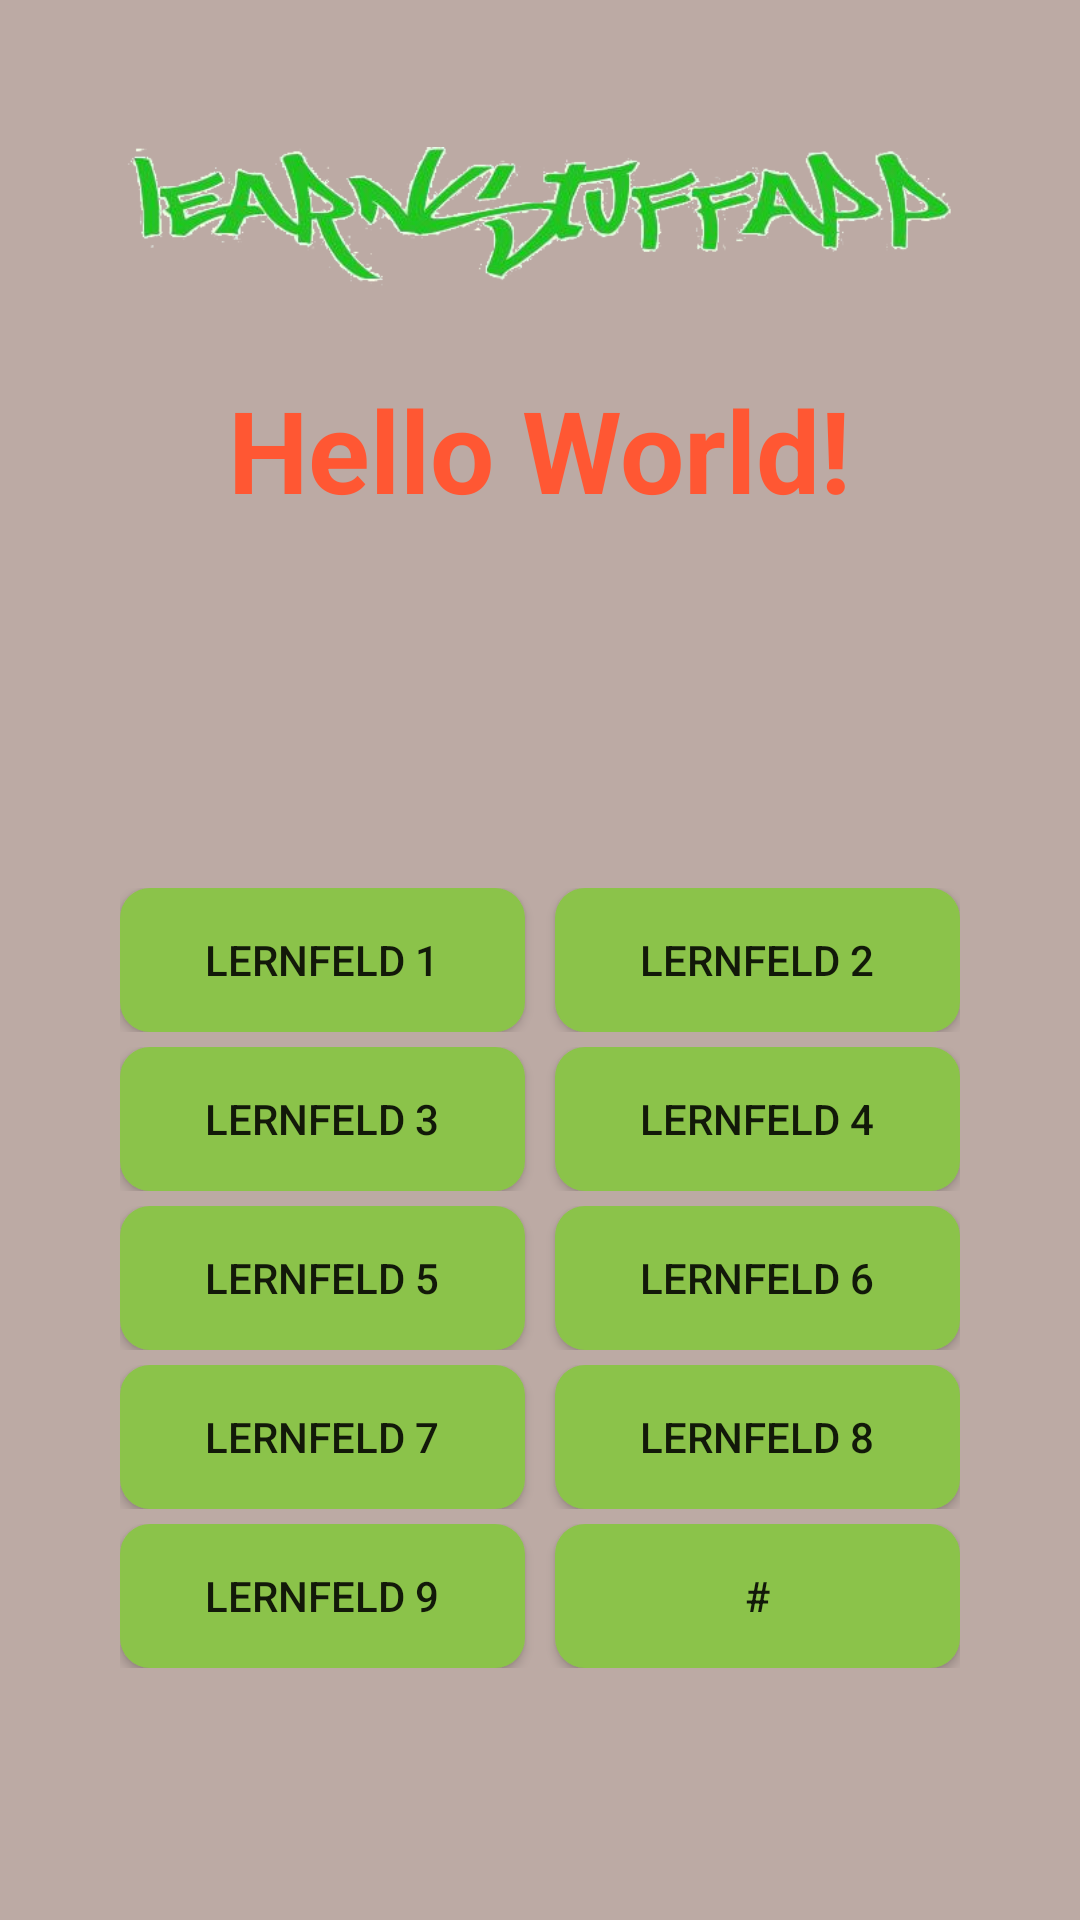

Reconstruct the res/layout file that produces this screen, plus the resources it refers to.
<!-- AndroidManifest.xml: application theme Theme.LearnStuffApp -->
<!-- res/layout/activity_main.xml -->
<?xml version="1.0" encoding="utf-8"?>
<RelativeLayout xmlns:android="http://schemas.android.com/apk/res/android"
    xmlns:app="http://schemas.android.com/apk/res-auto"
    xmlns:tools="http://schemas.android.com/tools"
    android:layout_width="match_parent"
    android:layout_height="match_parent"
    android:background="@color/colorBackground"
    android:padding="40dp"
    tools:context=".MainActivity">

    <ImageView
        android:id="@+id/imageViewLogo"
        android:layout_width="wrap_content"
        android:layout_height="wrap_content"
        android:layout_marginStart="0dp"
        android:layout_marginTop="-20dp"
        android:layout_marginEnd="0dp"
        android:layout_centerHorizontal="true"
        android:src="@drawable/learnstuffapp_logo_byschriftgeneratoreu" />

    <TextView
        android:id="@+id/txtWhere"
        android:layout_width="wrap_content"
        android:layout_height="wrap_content"
        android:layout_below="@id/imageViewLogo"
        android:layout_centerInParent="true"
        android:text="Hello World!"
        android:textSize="38sp"
        android:textStyle="bold"
        android:textColor="@color/colorMyOrange"/>

    <LinearLayout
        android:id="@+id/linearLayout1"
        android:orientation="horizontal"
        android:layout_width="fill_parent"
        android:layout_height="wrap_content"
        android:layout_centerInParent="true">

        <Button
            android:id="@+id/btnLernfeld1"
            android:layout_width="0.0dip"
            android:layout_height="fill_parent"
            android:layout_marginRight="5dp"
            android:text="Lernfeld 1"
            android:layout_weight="1.0"
            android:background="@drawable/btn_bg1"/>

        <Button
            android:id="@+id/btnLernfeld2"
            android:layout_width="0.0dip"
            android:layout_height="fill_parent"
            android:layout_marginLeft="5dp"
            android:text="Lernfeld 2"
            android:layout_weight="1.0"
            android:background="@drawable/btn_bg1"/>
    </LinearLayout>

    <LinearLayout
        android:id="@+id/linearLayout2"
        android:orientation="horizontal"
        android:layout_width="fill_parent"
        android:layout_height="wrap_content"
        android:layout_centerInParent="true"
        android:layout_marginTop="5dp"
        android:layout_below="@id/linearLayout1">

        <Button
            android:id="@+id/btnLernfeld3"
            android:layout_width="0.0dip"
            android:layout_height="fill_parent"
            android:layout_marginRight="5dp"
            android:text="Lernfeld 3"
            android:layout_weight="1.0"
            android:background="@drawable/btn_bg1"
            android:layout_below="@id/btnLernfeld2"/>

        <Button
            android:id="@+id/btnLernfeld4"
            android:layout_width="0.0dip"
            android:layout_height="fill_parent"
            android:layout_marginLeft="5dp"
            android:text="Lernfeld 4"
            android:layout_weight="1.0"
            android:background="@drawable/btn_bg1"/>
    </LinearLayout>

    <LinearLayout
        android:id="@+id/linearLayout3"
        android:orientation="horizontal"
        android:layout_width="fill_parent"
        android:layout_height="wrap_content"
        android:layout_centerInParent="true"
        android:layout_marginTop="5dp"
        android:layout_below="@id/linearLayout2">

        <Button
            android:id="@+id/btnLernfeld5"
            android:layout_width="0.0dip"
            android:layout_height="fill_parent"
            android:layout_marginRight="5dp"
            android:text="Lernfeld 5"
            android:layout_weight="1.0"
            android:background="@drawable/btn_bg1"
            android:layout_below="@id/btnLernfeld2"/>

        <Button
            android:id="@+id/btnLernfeld6"
            android:layout_width="0.0dip"
            android:layout_height="fill_parent"
            android:layout_marginLeft="5dp"
            android:text="Lernfeld 6"
            android:layout_weight="1.0"
            android:background="@drawable/btn_bg1"/>
    </LinearLayout>

    <LinearLayout
        android:id="@+id/linearLayout4"
        android:orientation="horizontal"
        android:layout_width="fill_parent"
        android:layout_height="wrap_content"
        android:layout_centerInParent="true"
        android:layout_marginTop="5dp"
        android:layout_below="@id/linearLayout3">

        <Button
            android:id="@+id/btnLernfeld7"
            android:layout_width="0.0dip"
            android:layout_height="fill_parent"
            android:layout_marginRight="5dp"
            android:text="Lernfeld 7"
            android:layout_weight="1.0"
            android:background="@drawable/btn_bg1"
            android:layout_below="@id/btnLernfeld2"/>

        <Button
            android:id="@+id/btnLernfeld8"
            android:layout_width="0.0dip"
            android:layout_height="fill_parent"
            android:layout_marginLeft="5dp"
            android:text="Lernfeld 8"
            android:layout_weight="1.0"
            android:background="@drawable/btn_bg1"/>
    </LinearLayout>

    <LinearLayout
        android:id="@+id/linearLayout5"
        android:orientation="horizontal"
        android:layout_width="fill_parent"
        android:layout_height="wrap_content"
        android:layout_centerInParent="true"
        android:layout_marginTop="5dp"
        android:layout_below="@id/linearLayout4">

        <Button
            android:id="@+id/btnLernfeld9"
            android:layout_width="0.0dip"
            android:layout_height="fill_parent"
            android:layout_marginRight="5dp"
            android:text="Lernfeld 9"
            android:layout_weight="1.0"
            android:background="@drawable/btn_bg1"
            android:layout_below="@id/btnLernfeld2"/>

        <Button
            android:id="@+id/btnLernfeld10"
            android:layout_width="0.0dip"
            android:layout_height="fill_parent"
            android:layout_marginLeft="5dp"
            android:text="#"
            android:layout_weight="1.0"
            android:background="@drawable/btn_bg1"
            android:layout_below="@id/btnLernfeld2"/>

    </LinearLayout>

</RelativeLayout>
<!-- resources referenced by this layout -->
<resources>
  <color name="colorBackground">#BCAAA4</color>
  <color name="colorMyOrange">#FF5733</color>
  <!-- drawable btn_bg1 (drawable) -->
  <?xml version="1.0" encoding="utf-8"?>
  
  <shape xmlns:android="http://schemas.android.com/apk/res/android"
      android:shape="rectangle">
  
      <solid android:color="#8BC34A"/>
      <corners android:radius="10dp"/>
  
  </shape>
  <!-- drawable learnstuffapp_logo_byschriftgeneratoreu: png bitmap (drawable, 76059 bytes) -->
  <style name="Theme.LearnStuffApp" parent="Theme.AppCompat.Light.NoActionBar">
          
          <item name="colorPrimary">@color/purple_500</item>
          <item name="colorPrimaryVariant">@color/purple_700</item>
          <item name="colorOnPrimary">@color/white</item>
          
          <item name="colorSecondary">@color/teal_200</item>
          <item name="colorSecondaryVariant">@color/teal_700</item>
          <item name="colorOnSecondary">@color/black</item>
          
          <item name="android:statusBarColor" tools:targetApi="l">@color/colorMyGreen</item>
          
      </style>
  <color name="purple_500">#FF6200EE</color>
  <color name="purple_700">#FF3700B3</color>
  <color name="white">#FFFFFFFF</color>
  <color name="teal_200">#FF03DAC5</color>
  <color name="teal_700">#FF018786</color>
  <color name="black">#FF000000</color>
  <color name="colorMyGreen">#8BC34A</color>
</resources>
